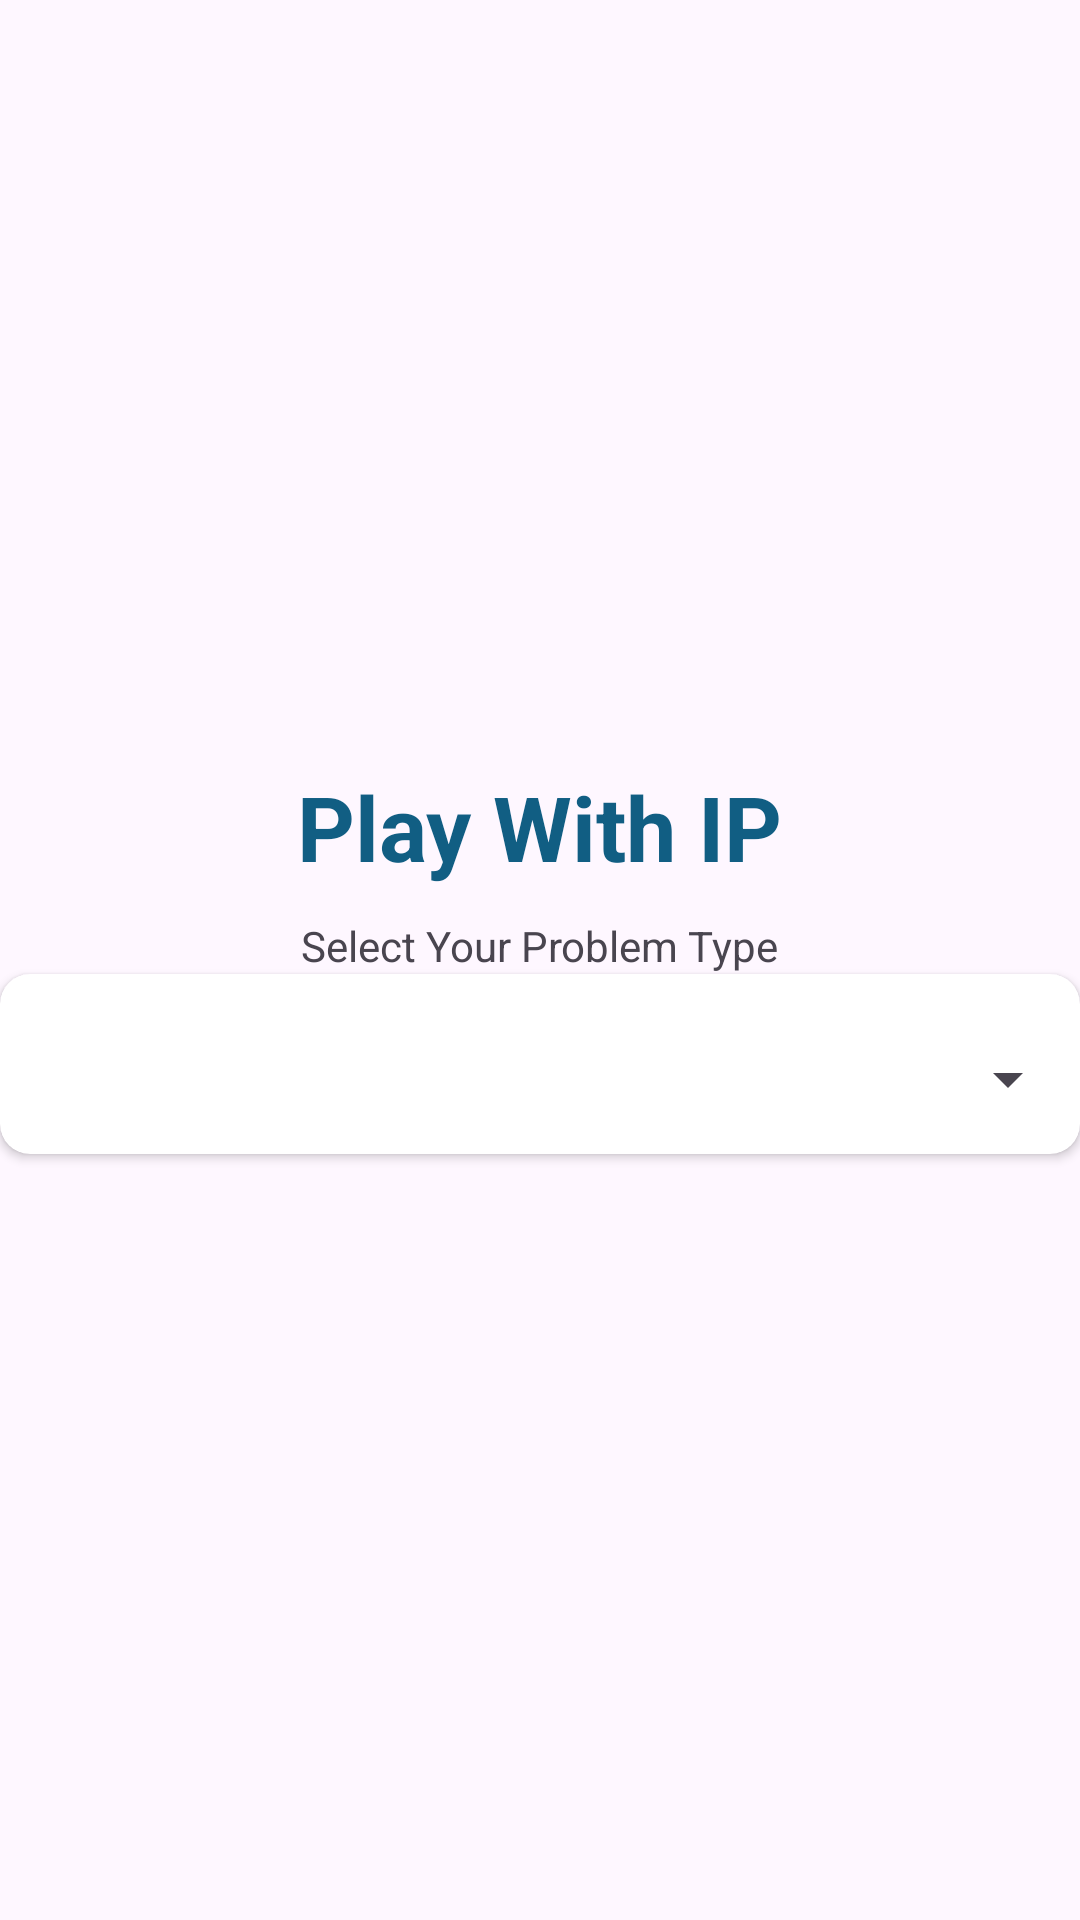

Here is an Android app screen rendered from its layout file. Give the layout XML and the strings, colors and styles it references.
<!-- AndroidManifest.xml: application theme Theme.IPv4V6 -->
<!-- res/layout/activity_main.xml -->
<?xml version="1.0" encoding="utf-8"?>
<LinearLayout
    xmlns:android="http://schemas.android.com/apk/res/android"
    xmlns:app="http://schemas.android.com/apk/res-auto"
    xmlns:tools="http://schemas.android.com/tools"
    android:layout_width="match_parent"
    android:layout_height="match_parent"
    android:gravity="center"
    android:orientation="vertical"
    tools:context=".MainActivity">

    <TextView
        android:layout_width="wrap_content"
        android:layout_height="wrap_content"
        android:text="Play With IP"
        android:textStyle="bold"
        android:textSize="30sp"
        android:textColor="#115E83"
         />
    <TextView
        android:layout_width="wrap_content"
        android:layout_height="wrap_content"
        android:text="Select Your Problem Type"
        android:layout_marginTop="10dp">

    </TextView>



    <androidx.cardview.widget.CardView
        android:layout_width="match_parent"
        android:layout_height="wrap_content"
        app:cardCornerRadius="10dp">


        <Spinner
            android:id="@+id/spinner"
            android:layout_width="match_parent"
            android:layout_height="50dp"
            android:spinnerMode="dropdown"
            android:layout_marginTop="10dp"/>

    </androidx.cardview.widget.CardView>

</LinearLayout>
<!-- resources referenced by this layout -->
<resources>
  <style name="Theme.IPv4V6" parent="Base.Theme.IPv4V6" />
  <style name="Base.Theme.IPv4V6" parent="Theme.Material3.DayNight.NoActionBar">
          
          
      </style>
</resources>
